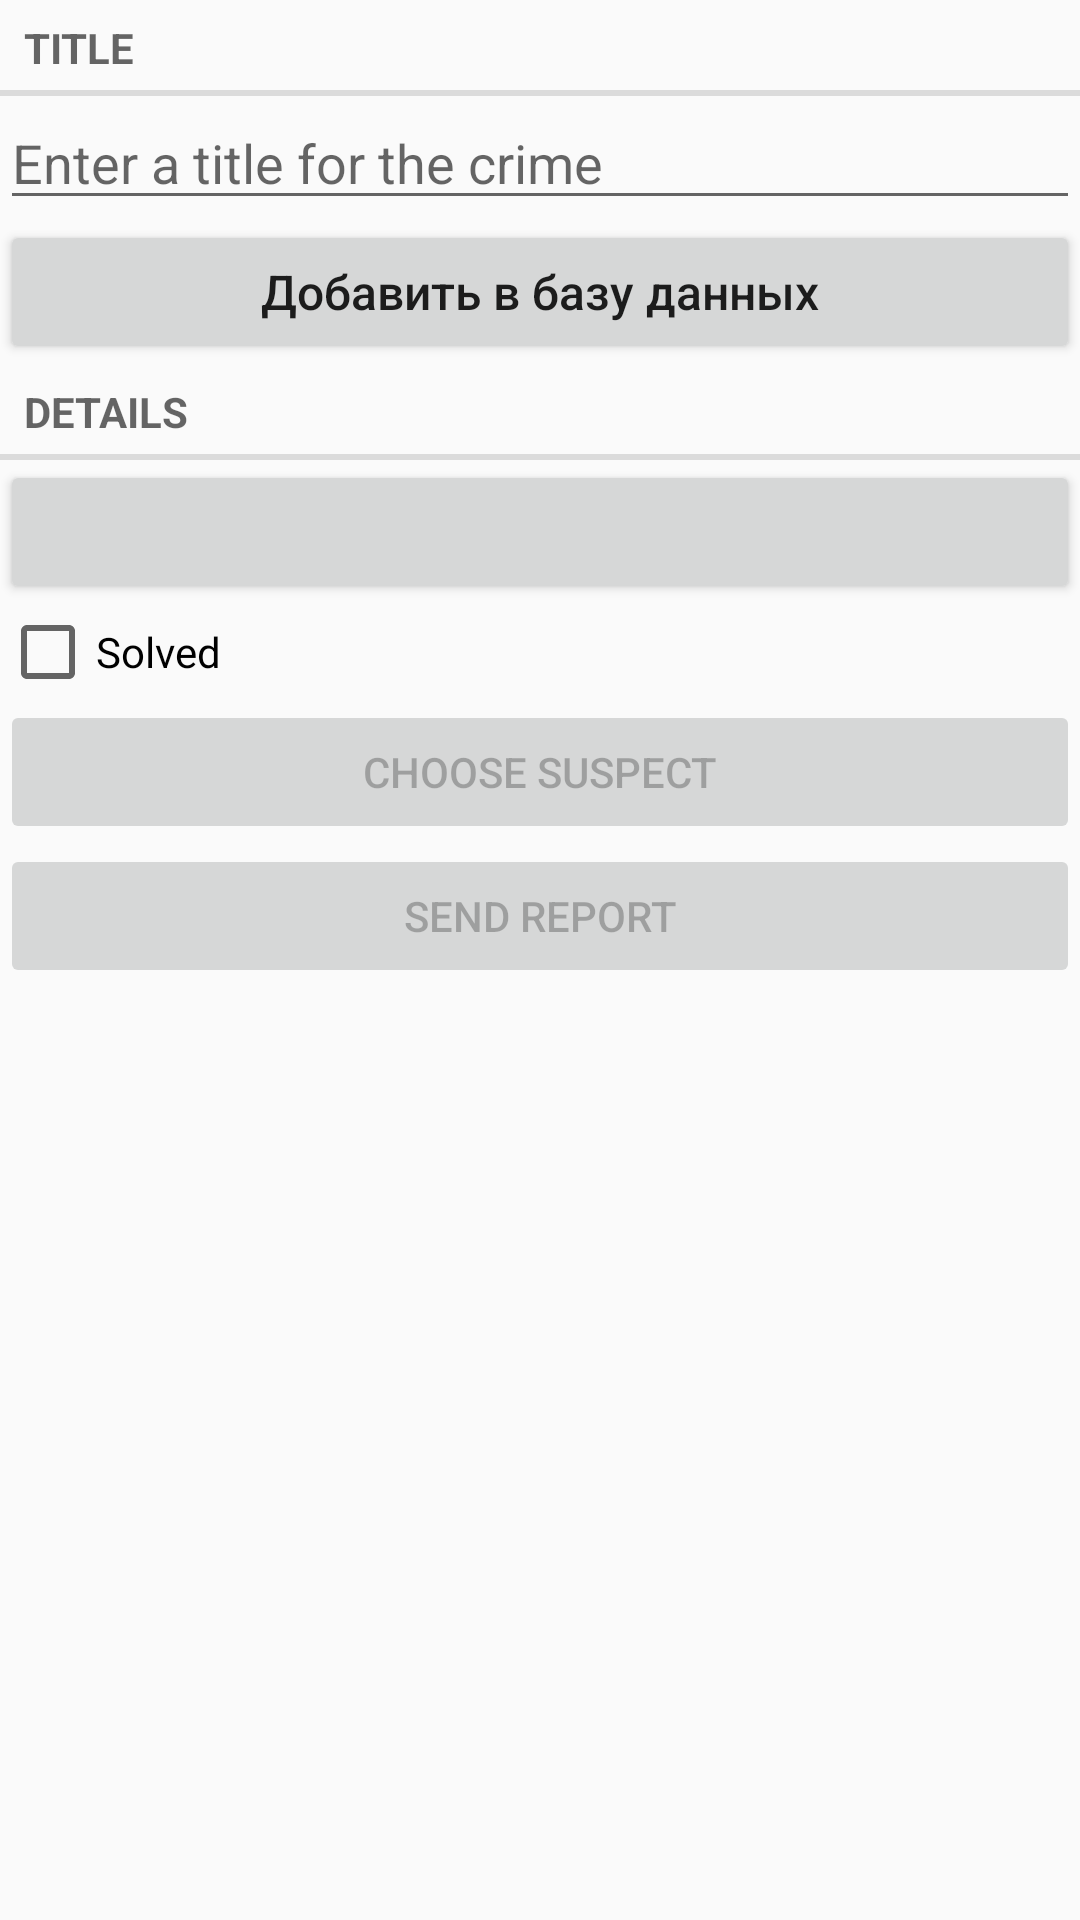

Android layout source for this screen:
<!-- AndroidManifest.xml: application theme Theme.AppCompat.DayNight -->
<!-- res/layout/fragment_crime.xml -->
<?xml version="1.0" encoding="utf-8"?>
<LinearLayout xmlns:android="http://schemas.android.com/apk/res/android"
    xmlns:tools="http://schemas.android.com/tools"
    xmlns:app="http://schemas.android.com/apk/res-auto"
    android:orientation="vertical"
    android:layout_width="match_parent"
    android:layout_height="wrap_content"
    android:layout_margin="16dp">
    <TextView
        style="?android:listSeparatorTextViewStyle"
        android:layout_width="match_parent"
        android:layout_height="wrap_content"
        android:text="@string/crime_title_label"/>
    <EditText
        android:id="@+id/crime_title"
        android:layout_width="match_parent"
        android:layout_height="wrap_content"
        android:hint="@string/crime_title_hint"/>
    <Button
        android:textSize="16dp"
        android:textAllCaps="false"
        android:id="@+id/addButton"
        android:layout_width="match_parent"
        android:layout_height="wrap_content"
        android:text="Добавить в базу данных"/>







    <TextView
        style="?android:listSeparatorTextViewStyle"
        android:layout_width="match_parent"
        android:layout_height="wrap_content"
        android:text="@string/crime_details_label"/>
    <Button
        android:id="@+id/crime_date"
        android:layout_width="match_parent"
        android:layout_height="wrap_content"
        tools:text="Wed Nov 14 11:56 EST 2018"/>

    <CheckBox
        android:id="@+id/crime_solved"
        android:layout_width="match_parent"
        android:layout_height="wrap_content"
        android:text="@string/crime_solved_label"/>
    <Button
        android:enabled="false"
        android:id="@+id/crime_suspect"
        android:layout_width="match_parent"
        android:layout_height="wrap_content"
        android:text="@string/crime_suspect_text"/>
    <Button
        android:enabled="false"
        android:id="@+id/crime_report"
        android:layout_width="match_parent"
        android:layout_height="wrap_content"
        android:text="@string/crime_report_text"/>

    <com.google.android.material.bottomnavigation.BottomNavigationView
        android:id="@+id/bottomNavigationView"
        android:layout_width="0dp"
        android:background="#55555555"
        android:layout_height="wrap_content"
        android:layout_gravity="bottom"
        app:layout_constraintBottom_toBottomOf="parent"
        app:layout_constraintEnd_toEndOf="parent"
        app:layout_constraintStart_toStartOf="parent"
        app:itemTextColor="@color/white"
        app:menu="@menu/menu" />
</LinearLayout>
<!-- resources referenced by this layout -->
<resources>
  <string name="crime_details_label">DETAILS</string>
  <string name="crime_report_text">Send Report</string>
  <string name="crime_solved_label">Solved</string>
  <string name="crime_suspect_text">Choose suspect</string>
  <string name="crime_title_hint">Enter a title for the crime</string>
  <string name="crime_title_label">TITLE</string>
  <!-- not gathered from this repository: default colours our renderer supplied (Android Studio template values) -->
  <color name="white">#FFFFFFFF</color>
</resources>
